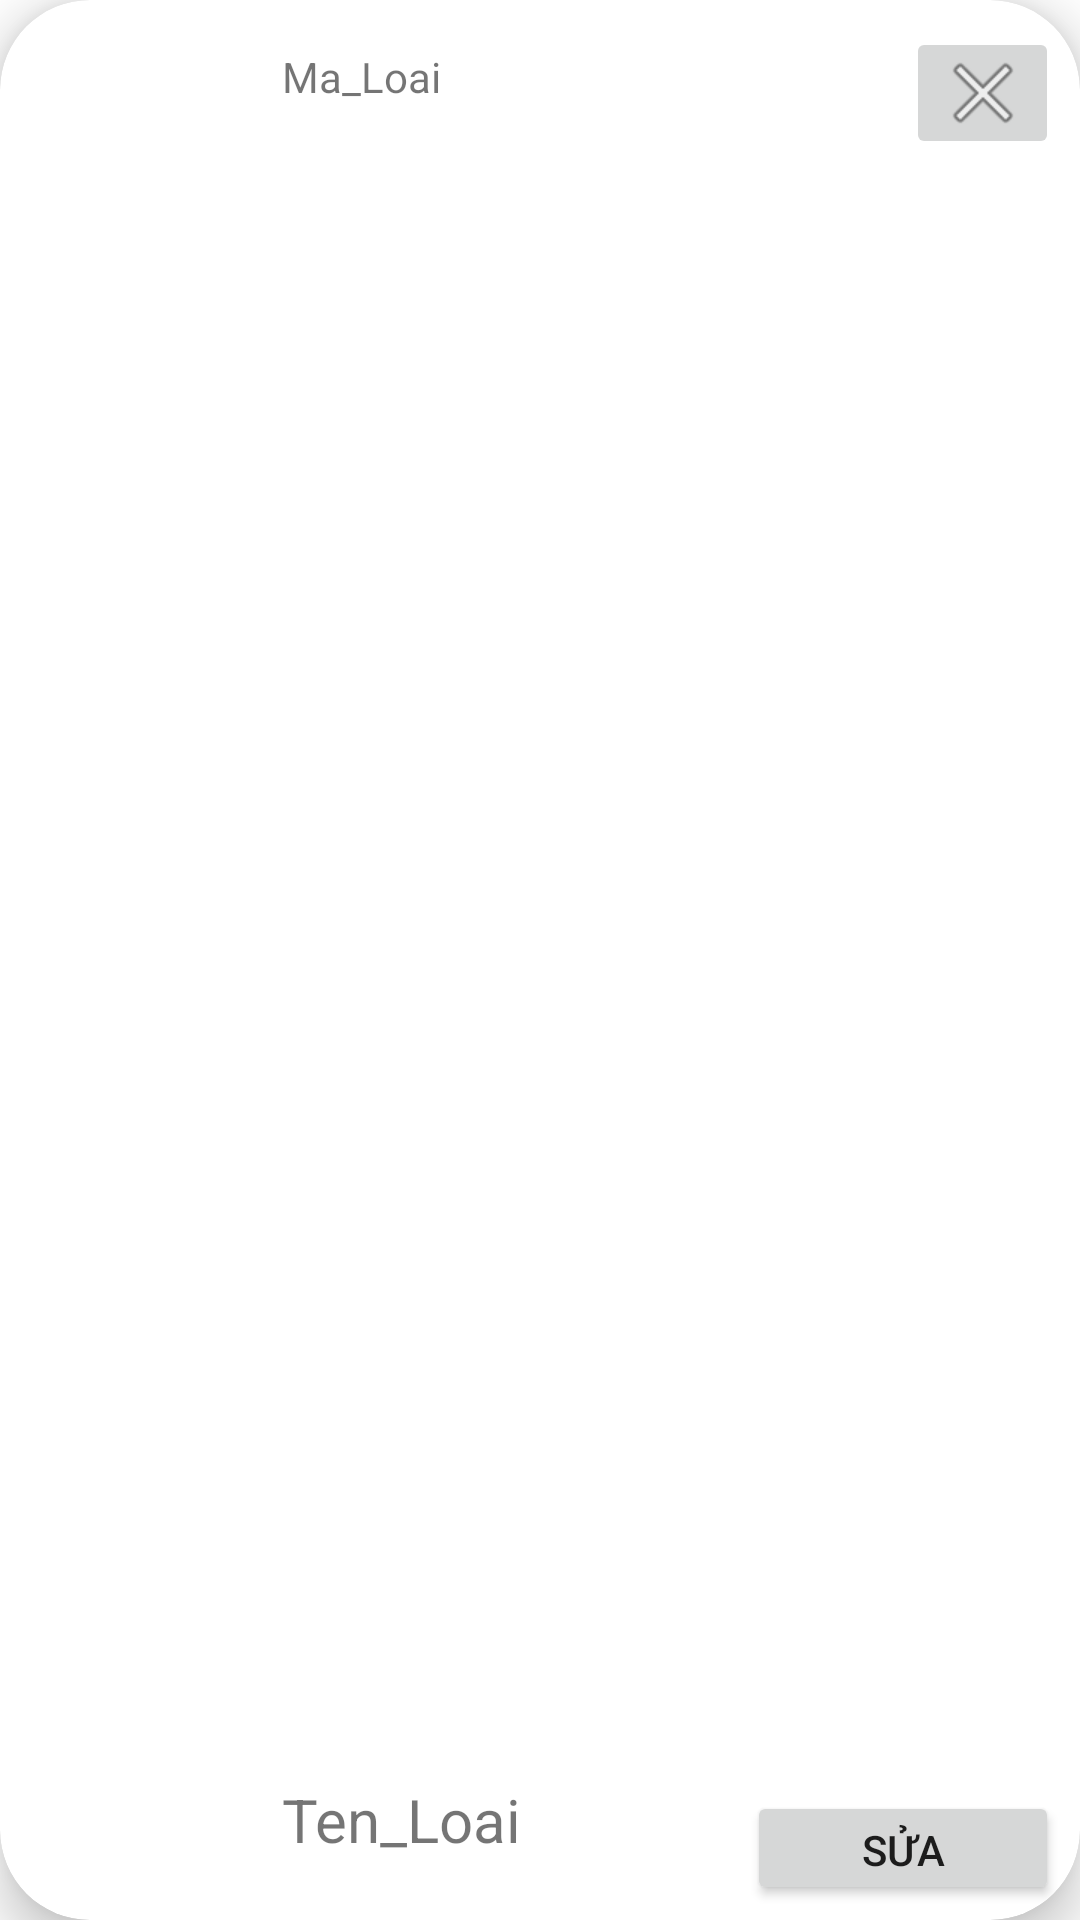

This screen was rendered from an Android layout file. Write that file and the resources it references.
<!-- AndroidManifest.xml: application theme Theme.Sonagph14343_DUANMAU -->
<!-- res/layout/loaisach_rows.xml -->
<?xml version="1.0" encoding="utf-8"?>
<androidx.cardview.widget.CardView xmlns:android="http://schemas.android.com/apk/res/android"
    xmlns:app="http://schemas.android.com/apk/res-auto"
    xmlns:tools="http://schemas.android.com/tools"
    android:layout_width="match_parent"
    app:cardCornerRadius="30dp"
    app:cardElevation="10dp"
    android:layout_margin="15dp"
    android:layout_height="wrap_content">

    <androidx.constraintlayout.widget.ConstraintLayout
        android:layout_width="match_parent"
        android:layout_height="match_parent">
        <TextView
            android:id="@+id/tvMaLoai"
            android:layout_width="wrap_content"
            android:layout_height="wrap_content"
            android:layout_marginStart="10dp"
            android:layout_marginTop="16dp"
            android:text="Ma_Loai"
            app:layout_constraintStart_toEndOf="@+id/imageView6"
            app:layout_constraintTop_toTopOf="parent" />

        <TextView
            android:id="@+id/tvTenLoai"
            android:layout_width="111dp"
            android:layout_height="31dp"
            android:layout_marginStart="10dp"
            android:layout_marginBottom="16dp"
            android:text="Ten_Loai"
            android:textSize="20sp"
            app:layout_constraintBottom_toBottomOf="parent"
            app:layout_constraintStart_toEndOf="@+id/imageView6" />


        <ImageView
            android:id="@+id/imageView6"
            android:layout_width="68dp"
            android:layout_height="73dp"
            android:layout_marginStart="16dp"
            android:layout_marginTop="16dp"
            android:layout_marginBottom="16dp"
            app:layout_constraintBottom_toBottomOf="parent"
            app:layout_constraintStart_toStartOf="parent"
            app:layout_constraintTop_toTopOf="parent"
            app:srcCompat="@drawable/ic_baseline_library_add_24" />


        <Button
            android:id="@+id/btnSua"
            android:layout_width="104dp"
            android:layout_height="38dp"
            android:layout_marginEnd="7dp"
            android:layout_marginBottom="5dp"
            android:text="Sửa"
            app:layout_constraintBottom_toBottomOf="parent"
            app:layout_constraintEnd_toEndOf="parent" />

        <ImageButton
            android:id="@+id/imbDelete"
            android:layout_width="51dp"
            android:layout_height="44dp"
            android:layout_marginTop="9dp"
            android:layout_marginEnd="7dp"
            app:layout_constraintEnd_toEndOf="parent"
            app:layout_constraintTop_toTopOf="parent"
            app:srcCompat="@android:drawable/ic_menu_close_clear_cancel" />

    </androidx.constraintlayout.widget.ConstraintLayout>
</androidx.cardview.widget.CardView>
<!-- resources referenced by this layout -->
<resources>
  <style name="Theme.Sonagph14343_DUANMAU" parent="Theme.MaterialComponents.DayNight.NoActionBar">
          
          <item name="colorPrimary">@color/purple_500</item>
          <item name="colorPrimaryVariant">@color/purple_700</item>
          <item name="colorOnPrimary">@color/white</item>
          
          <item name="colorSecondary">@color/teal_200</item>
          <item name="colorSecondaryVariant">@color/teal_700</item>
          <item name="colorOnSecondary">@color/black</item>
          
          <item name="android:statusBarColor" tools:targetApi="l">?attr/colorPrimaryVariant</item>
          
      </style>
  <!-- not gathered from this repository: default colours our renderer supplied (Android Studio template values) -->
  <color name="purple_500">#FF6200EE</color>
  <color name="purple_700">#FF3700B3</color>
  <color name="teal_200">#FF03DAC5</color>
  <color name="teal_700">#FF018786</color>
  <color name="black">#FF000000</color>
  <color name="white">#FFFFFFFF</color>
</resources>
